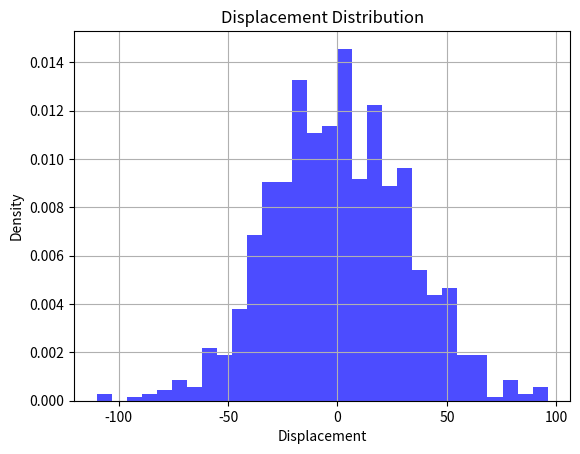
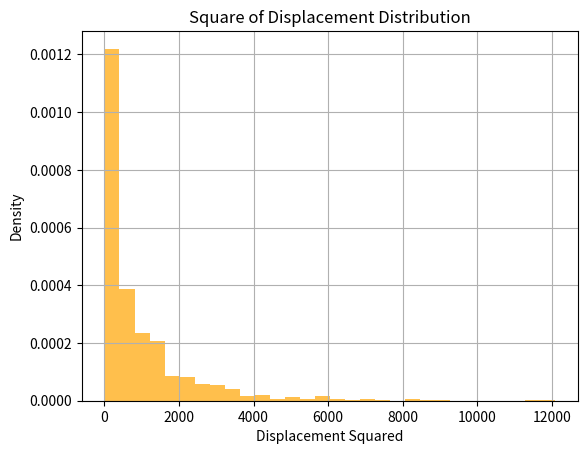

Recreate these plots in Python, in order.
import numpy as np
import matplotlib.pyplot as plt

def random_walk_displacement(num_steps, num_simulations):
    """
    模拟随机行走并返回每次模拟的最终位移

    参数:
    num_steps (int): 随机行走的步数
    num_simulations (int): 模拟的次数

    返回:
    numpy.ndarray: 形状为(2, num_simulations)的数组，表示每次模拟的最终位移
    """
    # TODO: 检查输入参数的有效性
    if num_steps <= 0 or num_simulations <= 0:
        raise ValueError("num_steps and num_simulations must be positive integers.")
    # TODO: 实现随机行走算法
    # 提示：
    # 1. 使用 np.random.choice 生成随机步长 ([-1, 1])
    steps = np.random.choice([-1, 1], size=(num_simulations, num_steps))
    # 2. 生成形状为 (2, num_simulations, num_steps) 的数组
    # 3. 对步数维度求和得到最终位移
    final_displacements = steps.sum(axis=1)
    return final_displacements

def plot_displacement_distribution(final_displacements, bins=30):
    """
    绘制位移分布直方图

    参数:
    final_displacements (list): 包含每次模拟最终位移的列表
    bins (int): 直方图的组数
    """
    # TODO: 实现位移分布的直方图绘制
    # 1. 计算每次模拟的最终位移
    # 2. 使用plt.hist绘制直方图
    plt.hist(final_displacements, bins=bins, density=True, alpha=0.7, color='blue')
    plt.title("Displacement Distribution")
    plt.xlabel("Displacement")
    plt.ylabel("Density")
    plt.grid(True)
    plt.show()
    # 3. 添加标题和标签

def plot_displacement_square_distribution(final_displacements, bins=30):
    """
    绘制位移平方分布直方图

    参数:
    final_displacements (list): 包含每次模拟最终位移的列表
    bins (int): 直方图的组数
    """
    # TODO: 实现位移平方分布的直方图绘制
    # 1. 计算位移平方
    square_displacements = final_displacements ** 2
    # 2. 使用plt.hist绘制直方图
    plt.hist(square_displacements, bins=bins, density=True, alpha=0.7, color='orange')
    plt.title("Square of Displacement Distribution")
    plt.xlabel("Displacement Squared")
    plt.ylabel("Density")
    plt.grid(True)
    plt.show()
    # 3. 添加标题和标签

if __name__ == "__main__":
    # 可调整的参数
    num_steps = 1000  # 随机行走的步数
    num_simulations = 1000  # 模拟的次数
    bins = 30  # 直方图的组数

    # TODO: 完成主程序逻辑
    # 1. 调用random_walk_displacement获取模拟结果
    final_displacements = random_walk_displacement(num_steps, num_simulations)
    # 2. 绘制位移分布直方图
    plot_displacement_distribution(final_displacements, bins)
    # 3. 绘制位移平方分布直方图
    plot_displacement_square_distribution(final_displacements, bins)
